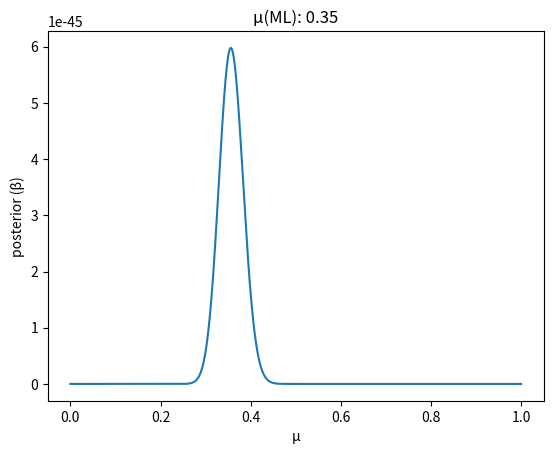

Recreate this plot in Python.
import numpy as np
from scipy.special import gamma as gm
import matplotlib.pyplot as plt

data_points = (np.random.binomial(1, 0.35, 160))
pdf = (np.linspace(0.0, 1.0, num=1000))
pdf = np.sort(pdf, axis = None)
# print(pdf)


def beta_function(a, b, u):
    beta = (gm(a + b) / (gm(a) * gm(b))) * (u ** (a - 1)) * ((1 - u) ** (b - 1))
    return beta

def beta_posterior(beta, u, x):
    return (beta * (u ** x) * ((1 - u) ** (1 - x)))

def sequential_learning(a, b):

    number = 0
    for data in data_points:
        plt.clf()
        number += 1
        x_axis = []
        y_axis = []
        for u in pdf:
            print("data:", data)
            print("u: ", u)
            prior_beta = beta_function(a, b, u)
            posterior_beta = beta_posterior(prior_beta, u, data)
            x_axis.append(u)
            y_axis.append(prior_beta)
        
        prior_beta = posterior_beta
        a += data
        b += (1 - data)

        plt.plot(x_axis, y_axis)
        plt.xlabel("µ: (sample used - {})".format(number))
        plt.ylabel("prior (β)")
        plt.title("µ(ML): 0.35")
        plt.savefig('prior/plot_{}.png'.format(number))


# sequential_learning(2, 3)

def entire_dataset_learning(a, b):

    
    x_axis = []
    y_axis = []
    for u in pdf:
        likelihood = 1
        a_temp = a
        b_temp = b
        for data in data_points:
            likelihood *= ((u ** (data)) * ((1 - u) ** (1 - data)))
            a_temp += data
            b_temp += (1 - data)

        posterior = beta_function(a_temp, b_temp, u) * likelihood
        x_axis.append(u)
        y_axis.append(posterior)

    plt.plot(x_axis, y_axis)
    plt.xlabel("µ")
    plt.ylabel("posterior (β)")
    plt.title("µ(ML): 0.35")
    plt.show()

entire_dataset_learning(2, 3)